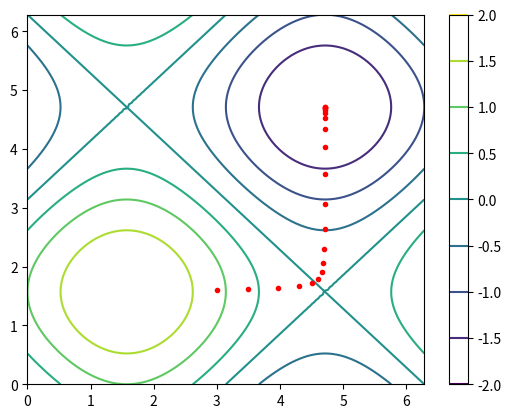

Source code (Python):
# -*- coding: utf-8 -*-
import numpy as np
import matplotlib.pyplot as plt
from matplotlib import cm

def grad_fds(f, x, *args):
    '''
    grad_fds: Finds the gradient of a 2d function using the forward difference 
          scheme (FDS).
    Args: 
        f: function to take gradient of. 
        x: point to evaluate at.
        *args: function arguments. 
    Returns: 
        (dfdx, dfdy): gradient in tuple form.
        
    '''
    h = 10**(-5)
    dfdx = (f(x[0] + h, x[1]) - f(x[0], x[1]))/h
    dfdy = (f(x[0], x[1] + h) - f(x[0], x[1]))/h
    
    return (dfdx, dfdy)

def grad_bds(f, x, *args):
    '''
    grad_bds: Finds the gradient of a 2d function using the backwards difference 
          scheme (BDS).
    Args: 
        f: function to take gradient of. 
        x: point to evaluate at.
        *args: function arguments. 
    Returns: 
        (dfdx, dfdy): gradient in tuple form.
        
    '''
    h = 10**(-5)
    dfdx = (f(x[0], x[1]) - f(x[0] - h, x[1]))/h
    dfdy = (f(x[0], x[1]) - f(x[0], x[1] - h))/h
    
    return (dfdx, dfdy)

def grad_cds(f, x, *args):
    '''
    grad_cds: Finds the gradient of a 2d function using the central difference 
          scheme (CDS).
    Args: 
        f: function to take gradient of. 
        x: point to evaluate at.
        *args: function arguments. 
    Returns: 
        (dfdx, dfdy): gradient in tuple form.
        
    '''
    h = 10**(-5)
    dfdx = (f(x[0] + h, x[1]) - f(x[0] - h, x[1]))/(2 * h)
    dfdy = (f(x[0], x[1] + h) - f(x[0], x[1] - h))/(2 * h)
    
    return (dfdx, dfdy)

def grad_min(f, x, a, *args):
    '''
    grad_min: Minimises a 2d function using the gradient method. 
    Args: 
        f: function to be minimized. 
        x: starting point. 
        a: step size. 
        *args: function arguments. 
    Returns: 
        x_hist: record of points. 
        x_min: minimum coordinate.
        f_min: minimum value of function.
        
    '''
    x_hist = []
    grad = grad_cds(f, x, *args)
    x_update = tuple(p-a*q for p,q in zip(x, grad))
    x_hist.append(x)
    x_hist.append(x_update)
    conv = (f(x_update[0], x_update[1], *args)
            - f(x[0], x[1], *args)) / f(x[0], x[1], *args)
    x = x_update
    
    while (abs(conv) > 10**(-5)):
        grad = grad_cds(f, x, *args)
        x_update = tuple(p - a * q for p, q in zip(x, grad))
        conv = (f(x_update[0], x_update[1], *args) - 
                f(x[0], x[1], *args)) / f(x[0], x[1], *args)
        x_hist.append(x_update)
        x = x_update

    x_min = x_hist[-1]
    f_min = f(x_min[0], x_min[1], *args)
    
    return x_hist, x_min, f_min

def test(x, y):
    
    #return x**2 + y**2
    return np.sin(x) + np.sin(y)

if __name__ == "__main__":

    sol = grad_min(test, (3., 1.6), .5)
    
    x_hist = sol[0]
    
    x = np.linspace(0, 2. * np.pi, 100)
    y = np.linspace(0, 2. * np.pi, 100)
    Z = np.zeros((100, 100))
    
    for i, a in enumerate(x): 
        for j, b in enumerate(y): 
            Z[j, i] = test(a,b)
    
    X, Y = np.meshgrid(x,y)
    
    fig, ax = plt.subplots()
    contour = ax.contour(X, Y, Z)#, cmap=cm.viridis) 
    fig.colorbar(contour)
    ax.plot([a[0] for a in x_hist], [a[1] for a in x_hist], color='red', linestyle='', marker='.')
    plt.show()